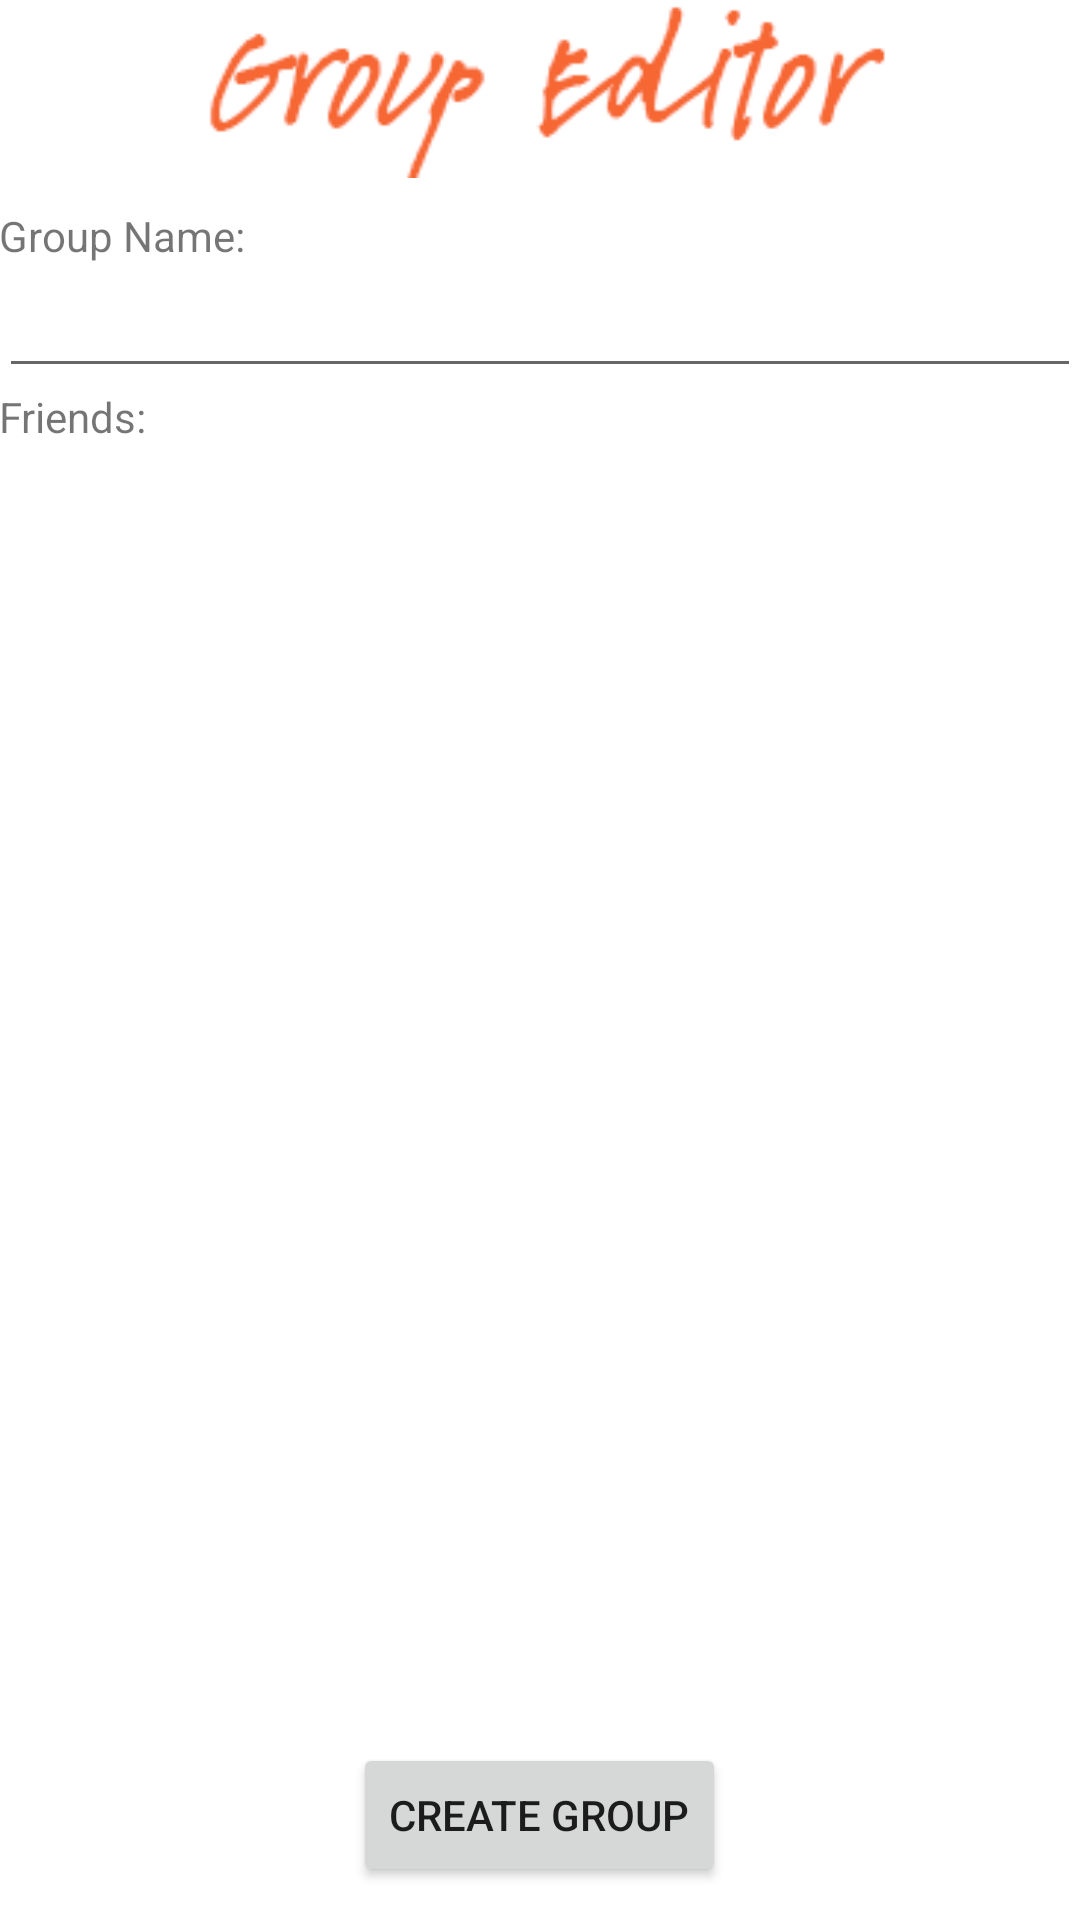

This screen was rendered from an Android layout file. Write that file and the resources it references.
<!-- AndroidManifest.xml: application theme theTheme -->
<!-- res/layout/activity_group_editor.xml -->
<?xml version="1.0" encoding="utf-8"?>

<RelativeLayout xmlns:android="http://schemas.android.com/apk/res/android"
    xmlns:app="http://schemas.android.com/apk/res-auto"
    xmlns:tools="http://schemas.android.com/tools"
    android:id="@+id/activity_group_editor"
    android:layout_width="match_parent"
    android:layout_height="match_parent"
    android:paddingBottom="@dimen/activity_vertical_margin"
    android:paddingLeft="@dimen/activity_horizontal_margin"
    android:paddingRight="@dimen/activity_horizontal_margin"
    android:paddingTop="@dimen/activity_vertical_margin"
    tools:context="com.runtigersrun.runtigers.GroupEditor">

    <EditText
        android:layout_width="match_parent"
        android:layout_height="wrap_content"
        android:inputType="textPersonName"
        android:ems="10"
        android:layout_below="@+id/groupTName"
        android:layout_alignParentLeft="true"
        android:layout_alignParentStart="true"
        android:id="@+id/inputGroupName" />

    <TextView
        android:text="Friends:"
        android:layout_width="wrap_content"
        android:layout_height="wrap_content"
        android:layout_below="@+id/inputGroupName"
        android:layout_alignParentLeft="true"
        android:layout_alignParentStart="true"
        android:id="@+id/groupTFriends" />

    <ListView
        android:layout_width="match_parent"
        android:layout_below="@+id/groupTFriends"
        android:layout_alignParentLeft="true"
        android:layout_alignParentStart="true"
        android:id="@+id/friendListView"
        android:layout_height="300dp" />

    <Button
        android:text="Create Group"
        android:layout_width="wrap_content"
        android:layout_height="wrap_content"
        android:layout_alignParentBottom="true"
        android:layout_centerHorizontal="true"
        android:layout_marginBottom="11dp"
        android:id="@+id/buttonGroupCreate" />

    <TextView
        android:text="Group Name:"
        android:layout_width="wrap_content"
        android:layout_height="wrap_content"
        android:layout_marginTop="69dp"
        android:id="@+id/groupTName"
        android:layout_alignParentTop="true"
        android:layout_alignParentLeft="true"
        android:layout_alignParentStart="true" />

    <ImageView
        android:layout_width="wrap_content"
        android:layout_height="wrap_content"
        app:srcCompat="@drawable/groupeditor"
        android:layout_alignParentTop="true"
        android:layout_alignParentLeft="true"
        android:layout_alignParentStart="true"
        android:id="@+id/imageView7" />
</RelativeLayout>
<!-- resources referenced by this layout -->
<resources>
  <!-- drawable groupeditor: png bitmap (drawable, 4926 bytes) -->
  <style name="theTheme" parent="@style/Theme.AppCompat.Light.NoActionBar">
          <item name="android:windowBackground">@color/backgroundColor</item>
      </style>
  <color name="backgroundColor">#FFFFFF</color>
</resources>
